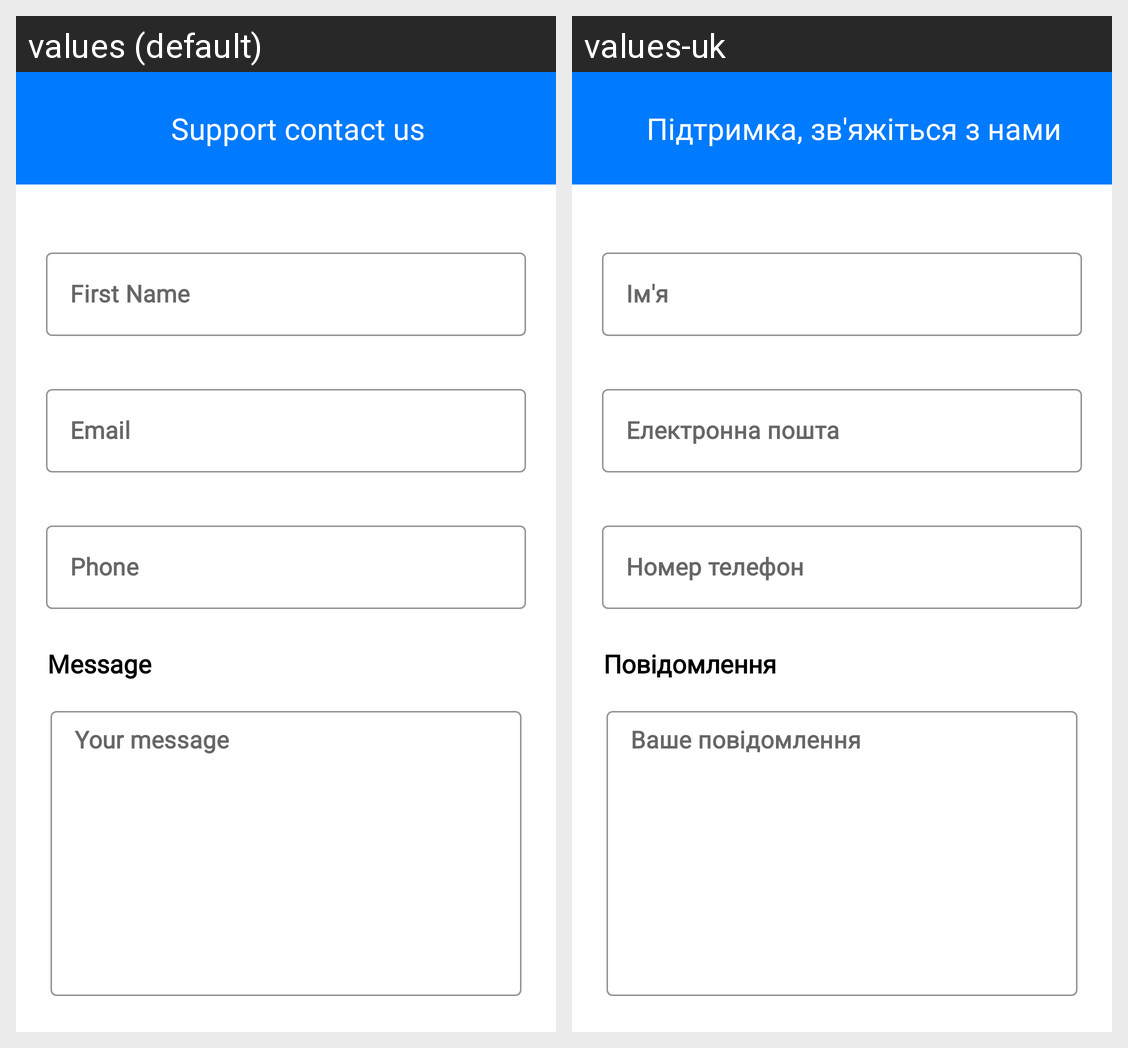

Here is an Android app screen in its default locale and in the app's own translations. Write out the translated-string differences for the strings that appear on this screen.
Android screen res/layout/fragment_support_message.xml rendered under 2 locales, left to right: values (default), values-uk. Device: Nexus 5 (rendered at 1080×1920; each locale shown at half size, 540×960, under a caption strip naming it); theme Theme.OnlineShop.
Strings drawn on this screen, with the default value and each locale's value (text and hints the layout hard-codes, and strings that could not be matched under every locale, appear in the picture but are not listed):

support_contact_us
  values: Support contact us
  values-uk: Підтримка, зв'яжіться з нами

first_name
  values: First Name
  values-uk: Ім'я

email
  values: Email
  values-uk: Електронна пошта

phone
  values: Phone
  values-uk: Номер телефон

message
  values: Message
  values-uk: Повідомлення

your_message
  values: Your message
  values-uk: Ваше повідомлення
